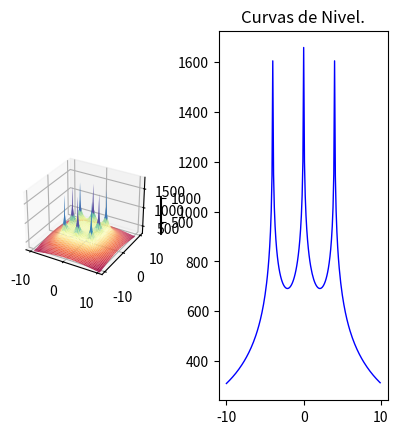

Python code for this plot:
import os
import pylab as pl
from mpl_toolkits.mplot3d import Axes3D
import matplotlib.pyplot as plt
from matplotlib import cm
from matplotlib.ticker import LinearLocator, FormatStrFormatter
import numpy as np

#------------
#from mpl_toolkits.mplot3d.axes3d import get_test_data
#-------------
os.system("clear")
fig = pl.figure()
axx = Axes3D(fig)
raiz=np.sqrt
ln=np.log
puntoX=float(0)
puntoY=float(0)
#puntoX=float(input("Seleccione la coordenada en X donde desea calcular el potencial: "))
#puntoY=float(input("Seleccione la coordenada en Y donde desea calcular el potencial: "))
print("Calculando ...")


#------------------------------------------------------------------------------ 

Xa = np.arange(-10, 10, 0.1)   #Rango de coordenadas de X 
Ya = np.arange(-10, 10, 0.1)   #Rango de coordenadas de Y
l = 2                          #Longitud del electrodo [m]
rho= 100                       #Resistividad de terrreno [Ohm/m]
Ik=200                         #Corriente de falla [A] (Total)
Rad=0.01                       #Radio del electrodo [m]
Electrodos=8                   #Número de electrodos
Pos1=4                         #Posición 1 en Y para analisis de grafica 2D
Pos2=0                         #Posición 2 en Y para analisis de grafica 2D

#Posición de los electrodos 

P=np.array([
    [-4,-4],   #Electrodo A
    [0,-4],   #Electrodo B
    [4,-4],   #Electrodo C
    [-4,0],   #Electrodo D
    [4,0],   #Electrodo E
    [-4,4],   #Electrodo F
    [0,4],   #Electrodo G
    [4,4]    #Electrodo H
])
#------------------------------------------------------------------------------ 

E=Electrodos-1
ik=Ik/Electrodos
Vt=np.zeros((np.count_nonzero(Xa),np.count_nonzero(Ya)))
m=np.zeros((Electrodos,1))
V=np.zeros((Electrodos,1))
k=0
m2=np.zeros((Electrodos,1))
V2=np.zeros((Electrodos,1))

#------------------------------------------------------------------------------ 
#Cálculo del punto ingresado
i=0
while i<=E:
    m2[i][0] =round(raiz((((P[i][0])-puntoX)**2)+(((P[i][1])-puntoY)**2)),4)
    o,u=((P[i][0])-puntoX),((P[i][1])-puntoY)
    if ((o ==0) and (u==0)) or (m2[i][0]==0):
    #print("Elementos de matriz",k,t, "x,y",P[i][0],P[i][1],"punto de eje",X,Y )
        m2[i][0]=Rad
    V2[i][0] =ln((l+raiz((m2[i][0])**2+l**2))/(m2[i][0]))
    i += 1
Vt2=(np.sum(V2)*(rho*ik))/(2*np.pi*l)

print("El potencial en el punto (",puntoX,",",puntoY,"), es de",round(Vt2,3),"[V]")
print("Calculando el resto de operaciones..")
#------------------------------------------------------------------------------ 
#Cálculo de la mall
while k<np.count_nonzero(Ya):
    Y=round(Ya[k],3)
    t=0
    while t<np.count_nonzero(Xa):
        X=round(Xa[t],3)
        i=0
        while i<=E:
            m[i][0] =round(raiz((((P[i][0])-X)**2)+(((P[i][1])-Y)**2)),4)
            o,u=((P[i][0])-X),((P[i][1])-Y)
            if ((o ==0) and (u==0)) or (m[i][0]==0):
                #print("Elementos de matriz",k,t, "x,y",P[i][0],P[i][1],"punto de eje",X,Y )
                m[i][0]=Rad
            V[i][0] =ln((l+raiz((m[i][0])**2+l**2))/(m[i][0]))
            i += 1
        Vt[k][t]=np.sum(V)
        if Y==Pos1:
            Vxa=Vt[k]
        if Y==Pos2:
            Vxb=Vt[k]
        t +=1
    k +=1
Vtt=(Vt*(rho*ik))/(2*np.pi*l)
Vxa=(Vxa*(rho*ik))/(2*np.pi*l)
Vxb=(Vxb*(rho*ik))/(2*np.pi*l)
print ("Número de elementos por eje:",np.count_nonzero(Xa))
aa=np.where(np.amax(Vtt) == Vtt)
print ("Valor máximo de tensión:",round(Vtt[::].max(),3),"[V], en posición: (",round(Xa[aa[0][0]],2),",",round(Ya[aa[1][0]],2),")")
bb=np.where(np.amin(Vtt) == Vtt)
print ("Valor mínimo de tensión:",round(Vtt[::].min(),3),"[V], en posición: (",round(Xa[bb[0][0]],2),",",round(Ya[bb[1][0]],2),")")
print ("Número de elemmentos de Vt:",np.count_nonzero(Vtt))
print ("Elementos de Xa al cuadrado:",np.count_nonzero(Xa)**2)
X, Y = np.meshgrid(Xa, Ya)
print ("Nuevo número de elementos de X y Y:",np.count_nonzero(X))
#------------------------------------------------------------------------------ 
# GRAFICAS
# configurar una figura dos veces más alta que ancha
fig = plt.figure(figsize=plt.figaspect(1))
#  Primera imagen a imprimir
ax1 = fig.add_subplot(1, 2, 1, projection='3d')
surf = ax1.plot_surface(X, Y, Vtt, cmap = cm.get_cmap("Spectral"))#, antialiased=False)
# Customize the z axis.
ax1.set_zlim(300, 1800)
fig.colorbar(surf, shrink=0.1, aspect=30)

#------------------------------------------------------------------------------ 
#Graficas en 2D
#------------------------------------------------------------------------------ 
#Eje X1:
# Second subplot
ax2 = fig.add_subplot(1, 2, 2)
x1=Xa
ax2.title.set_text('Curvas de Nivel.')
ax2.plot(x1, Vxa, color="blue", linewidth=1.0, linestyle="-")
plt.show()

"""
pl.figure(figsize=(16, 8), dpi=100)
pl.subplot(1, 1, 1)
pl.plot(x1, Vxa, color="blue", linewidth=1.0, linestyle="-")
pl.plot(x1, Vxb, color="green", linewidth=1.0, linestyle="-")
pl.xlim(-10, 10)
pl.xticks(np.linspace(-10, 10, 17, endpoint=True))
pl.ylim(200.0, 1700.0)
pl.yticks(np.linspace(200, 1700, 5, endpoint=True))
#pl.pause(100)
"""